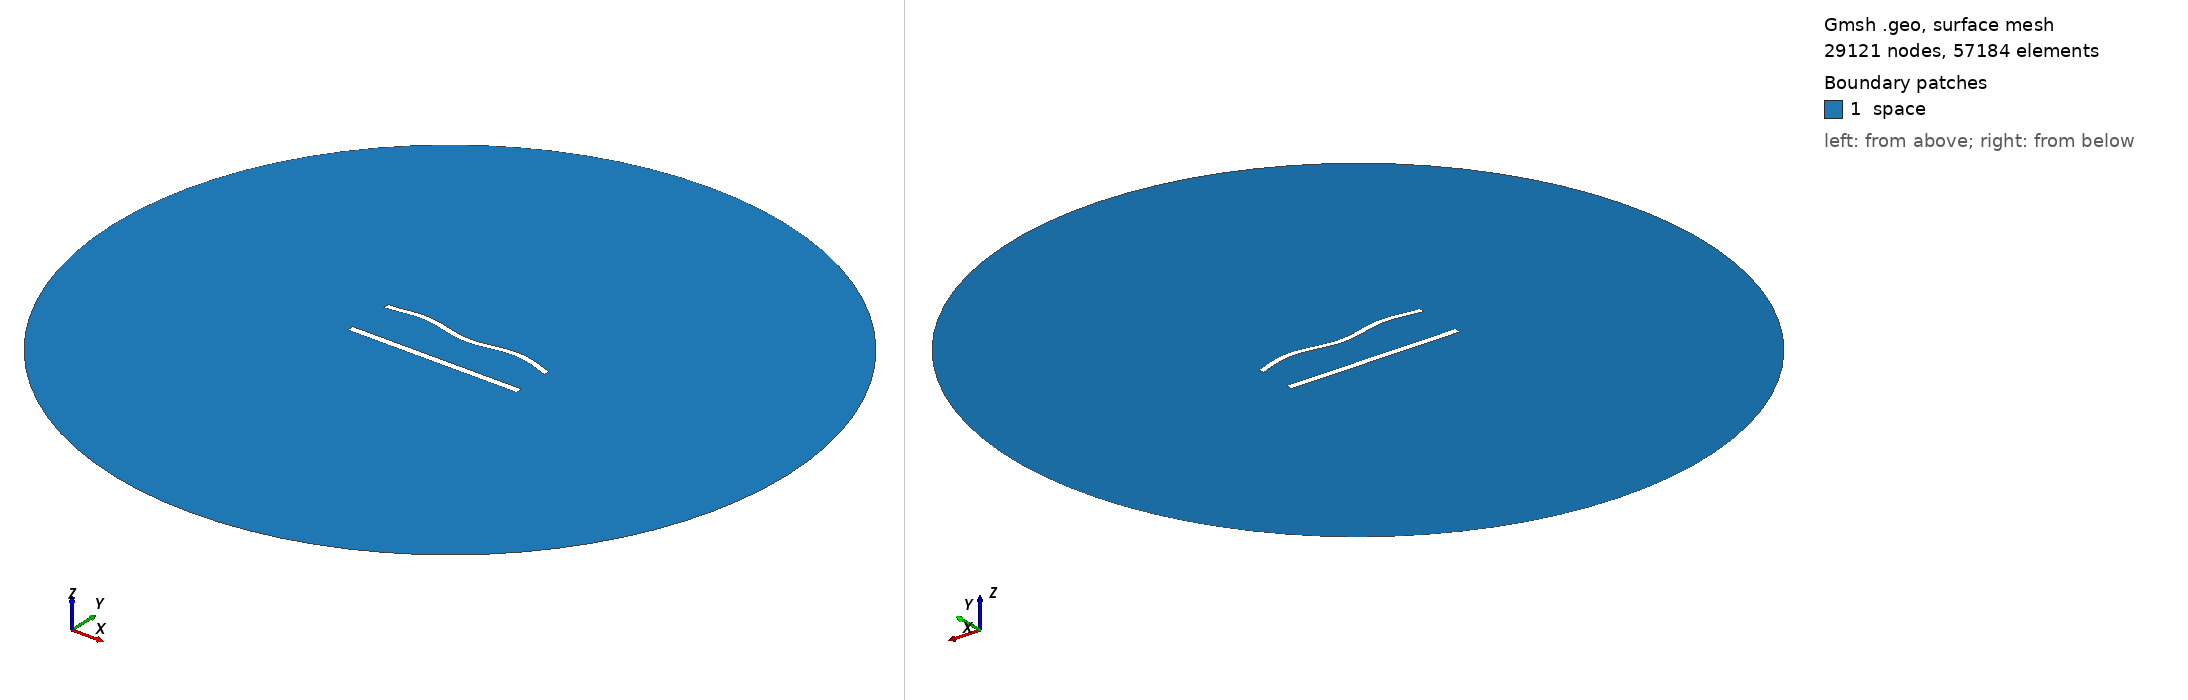

Gmsh geometry script, surface-meshed: 29121 nodes, 57184 surface elements. Boundary patches (legend numbers): 1 space. Left view from above one corner, right view from below the opposite corner. Legend entries are the model's physical surfaces. The drawing asked Gmsh for element sizes between 1% and 20% of the model's largest extent; the script's own settings can give other sizes.

=== 1068.geo (drawn) ===
//---------------------------------------
// Geometry kernel
//---------------------------------------

SetFactory("OpenCASCADE");



//---------------------------------------
// Parameters of the geometry
//---------------------------------------

// Overetch of the upper plate
overetch = 0.25;

// Distance between the plates
distance = 27.5;

// Discretization over the x axis (for the deformation)
nx = 50; 

// Length of the plate
L = 100 - overetch; 

// Number of modes
n = 4; 

// 1st mode coefficient
coeff(1) = -1.5;
beta(1) = 0.596864 * 3.1415926535 / L;

// 2nd mode coefficient
coeff(2) = 0.0;
beta(2) = 1.49418 * 3.1415926535 / L;

// 3rd mode coefficient
coeff(3) = 0.0;
beta(3) = 2.50025 * 3.1415926535 / L;

// 4th mode coefficient
coeff(4) = 1.5;
beta(4) = 3.49999 * 3.1415926535 / L;



//---------------------------------------
// Upper plate (deformed rectangle)
//---------------------------------------

// Coordiantes of the upper plate
xmin = -50;
xmax = 50 - overetch;

// Height of the upper plate
yheight = 4 - 2 * overetch;

// Indexes of the points
UpperID[] = {};
LowerID[] = {};
LeftID[] = {};
RightID[] = {};

// Point index
p = 1;

// Horizontal edges
For i In {1:nx}
    x = xmin + (i-1)*(xmax - xmin)/(nx-1);

    y_bottom = distance / 2 + overetch;
    For j In {1:n}
        C = (Cosh(beta(j)*L) + Cos(beta(j)*L)) / (Sinh(beta(j)*L) + Sin(beta(j)*L));
        y_bottom  = y_bottom + coeff(j) * (Cosh(beta(j)*(x+50)) - Cos(beta(j)*(x+50)) - C * (Sinh(beta(j)*(x+50)) - Sin(beta(j)*(x+50))));
    EndFor

    y_top = y_bottom + yheight;

    Point(p) = {x, y_top, 0, 1.0};
    UpperID[i] = p;
    p = p + 1;

    Point(p) = {x, y_bottom, 0, 1.0};
    LowerID[i] = p;
    p = p + 1;
EndFor

// Create point lists
UpperPts[] = {}; LowerPts[] = {};
For i In {1:nx}
  UpperPts[] += {UpperID[i]};
  LowerPts[] += {LowerID[i]};
EndFor

// Build splines
Spline(1) = {UpperPts[]};
Spline(2) = {LowerPts[]};
Line(3) = {LowerPts[nx-1], UpperPts[nx-1]};
Line(4) = {LowerPts[0], UpperPts[0]};

// Build the plane surface
Curve Loop(1) = {2, 3, -1, -4};
Plane Surface(1) = {1};



//---------------------------------------
// Lower plate (rectangle)
//---------------------------------------

// Vertices
Point(1001) = {-50, -distance/2, 0, 1.0};
Point(1002) = { 50, -distance/2, 0, 1.0};
Point(1003) = { 50,  -distance/2 + 4, 0, 1.0};
Point(1004) = {-50,  -distance/2 + 4, 0, 1.0};

// Edges
Line(5) = {1001, 1002};
Line(6) = {1002, 1003};
Line(7) = {1003, 1004};
Line(8) = {1004, 1001};

// Plane surface
Line Loop(2) = {5, 6, 7, 8};
Plane Surface(2) = {2}; 



//---------------------------------------
// Outer (fictious) boundary
//---------------------------------------

// Points
Point(1005) = {0, 0, 0};       // Center
Point(1006) = {200, 0, 0};     // Start point
Point(1007) = {0, 200, 0};     // 90 degrees
Point(1008) = {-200, 0, 0};    // 180 degrees
Point(1009) = {0, -200, 0};    // 270 degrees

// Circle arcs (each needs start, center, end)
Circle(9) = {1006, 1005, 1007};
Circle(10) = {1007, 1005, 1008};
Circle(11) = {1008, 1005, 1009};
Circle(12) = {1009, 1005, 1006};

// Plane surface for the entire domain
Curve Loop(3) = {9, 10, 11, 12};
Surface(3) = {3};

// Subtract the plates from the whole domain to obtain the actual domain where we want to solve the equations
BooleanDifference{ Surface{3}; Delete; }{ Surface{1}; Surface{2}; Delete; }




//---------------------------------------
// Transfinite Lines/Curves
//---------------------------------------

// Set the number of points on the boundaries
r = 6;
d = 0.15;

// Plates
Transfinite Curve {1} = 50*r/4 Using Progression 1;
Transfinite Line {2} = 50*r Using Progression 1;
Transfinite Curve {3, 4} = 2*r Using Progression 1+d;
Transfinite Line {5} = 50*r/4 Using Progression 1;
Transfinite Line {7} = 50*r Using Progression 1;
Transfinite Line {6} = 2*r Using Progression 1-d;
Transfinite Line {8} = 2*r Using Progression 1+d;

// Outer boundary
Transfinite Line {9, 10, 11, 12} = 20 Using Progression 1;



//---------------------------------------
// Physical groups
//---------------------------------------                

// Physical curves (boundaries)
Physical Line("force_segment", 10) = {2};
Physical Line("upper_plate", 11) = {1, 3, 4};
Physical Line("lower_plate", 12) = {5, 6, 7, 8};
Physical Line("boundary", 20) = {9, 10, 11, 12};

// Physical Surfaces
Physical Surface("space", 30) = {3};



//---------------------------------------
// 6. Generate the Mesh
//---------------------------------------

// 2D mesh generation
Mesh 2;
